Run: headless pygame with SDL's dummy video driver; simulated clock (each Clock.tick advances the game by its frame time, no real sleeping); random seed 0; keys injected as events and as key.get_pressed() state; mouse plan: one left click at the window centre at the start of phase 2, then a move to the lower-right quarter at the start of phase 3.
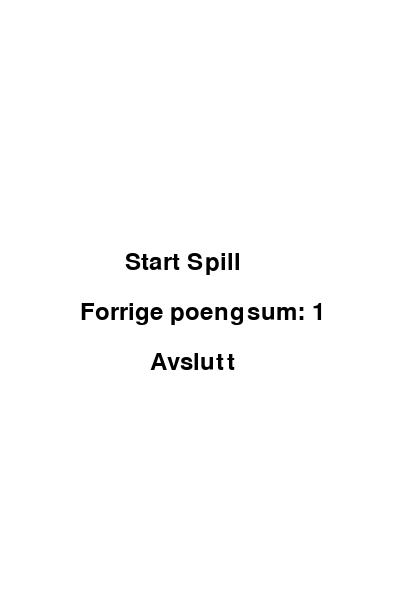
Frame 1 of 4 · flips 1–60 · no input
Frame 2 of 4 · flips 61–180 · clicked the window centre · tapped SPACE, RETURN · held RIGHT (→), D · screen unchanged from frame 1, image omitted
Frame 3 of 4 · flips 181–300 · moved the mouse to the lower-right quarter · held DOWN (↓), S · screen unchanged from frame 2, image omitted
Frame 4 of 4 · flips 301–420 · held LEFT (←), A, UP (↑), W · screen unchanged from frame 3, image omitted

The pygame program that drew these frames:

import pygame

# Definerer farger
WHITE = (255, 255, 255)
BLACK = (0, 0, 0)

# Oppsett for skjermen
SCREEN_WIDTH = 400
SCREEN_HEIGHT = 600

# Tekstklassen for menyelementer
class MenuItem(pygame.sprite.Sprite):
    def __init__(self, text, font, position):
        super().__init__()
        self.text = text
        self.font = font
        self.image = self.font.render(self.text, True, BLACK)
        self.rect = self.image.get_rect()
        self.rect.topleft = position

## Funksjon for å vise menyen
def show_menu(screen, previous_score):
    # Initialiserer menyelementer
    menu_font = pygame.font.Font(None, 36)
    title_text = "Flappy Bird"
    previous_score_text = "Forrige poengsum: " + str(previous_score)
    start_item = MenuItem("Start Spill", menu_font, (SCREEN_WIDTH // 2 - 75, SCREEN_HEIGHT // 2 - 50))
    score_item = MenuItem(previous_score_text, menu_font, (SCREEN_WIDTH // 2 - 120, SCREEN_HEIGHT // 2))
    quit_item = MenuItem("Avslutt", menu_font, (SCREEN_WIDTH // 2 - 50, SCREEN_HEIGHT // 2 + 50))
    all_sprites = pygame.sprite.Group(start_item, score_item, quit_item)

    # Spillhovedløkke for menyen
    running = True
    while running:
        for event in pygame.event.get():
            if event.type == pygame.QUIT:
                pygame.quit()
                quit()
            elif event.type == pygame.MOUSEBUTTONDOWN:
                if start_item.rect.collidepoint(pygame.mouse.get_pos()):
                    return 0 # Starter spillet på nytt, så forrige poengsum blir null
                elif quit_item.rect.collidepoint(pygame.mouse.get_pos()):
                    pygame.quit()
                    quit()

        # Oppdaterer teksten for forrige poengsum
        previous_score_text = "Forrige poengsum: " + str(previous_score)
        score_item = MenuItem(previous_score_text, menu_font, (SCREEN_WIDTH // 2 - 120, SCREEN_HEIGHT // 2))
        all_sprites = pygame.sprite.Group(start_item, score_item, quit_item)  # Oppdater gruppen med den nye teksten

        # Oppdaterer og tegner menyen
        screen.fill(WHITE)
        all_sprites.update()
        all_sprites.draw(screen)
        pygame.display.flip()

# Testkjøring av menyen
if __name__ == "__main__":
    pygame.init()
    screen = pygame.display.set_mode((SCREEN_WIDTH, SCREEN_HEIGHT))
    pygame.display.set_caption("Flappy Bird - Meny")

    show_menu(screen, 1)
